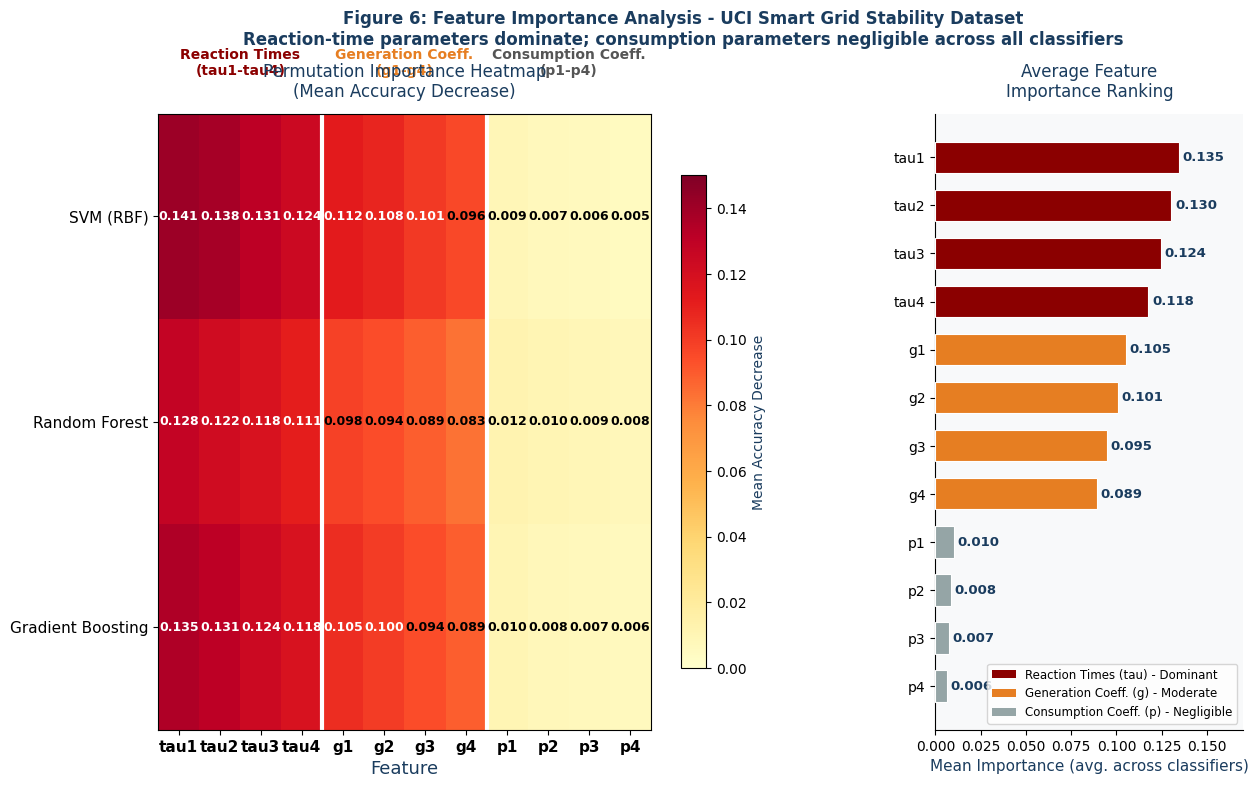

The matplotlib source for this figure:
"""
Figure 6: Feature Importance Heatmap
Author: Soham | Don Bosco Symposium on AI in Education 2026
Output: review_figures/fig6_feature_importance_heatmap.png (300 DPI)
Run:    python review_figures/fig6_feature_importance_heatmap.py
"""
import matplotlib
matplotlib.use('Agg')
import matplotlib.pyplot as plt
import matplotlib.gridspec as gridspec
from matplotlib.patches import Patch
import numpy as np
import os

os.makedirs('review_figures', exist_ok=True)

BD='#1A3C5E'; GR='#7F8C8D'
plt.rcParams.update({'font.family':'DejaVu Sans','figure.facecolor':'white'})

features=['tau1','tau2','tau3','tau4','g1','g2','g3','g4','p1','p2','p3','p4']
imp_svm=[0.141,0.138,0.131,0.124,0.112,0.108,0.101,0.096,0.009,0.007,0.006,0.005]
imp_rf= [0.128,0.122,0.118,0.111,0.098,0.094,0.089,0.083,0.012,0.010,0.009,0.008]
imp_gb= [0.135,0.131,0.124,0.118,0.105,0.100,0.094,0.089,0.010,0.008,0.007,0.006]
data=np.array([imp_svm,imp_rf,imp_gb])
classifiers=['SVM (RBF)','Random Forest','Gradient Boosting']

fig=plt.figure(figsize=(14,8))
gs=gridspec.GridSpec(1,2,width_ratios=[2,1],wspace=0.35)
ax1=fig.add_subplot(gs[0])
im=ax1.imshow(data,cmap='YlOrRd',aspect='auto',vmin=0,vmax=0.15)

ax1.set_xticks(range(len(features)))
ax1.set_xticklabels(features,fontsize=11,fontweight='bold')
ax1.set_yticks(range(len(classifiers)))
ax1.set_yticklabels(classifiers,fontsize=11)
ax1.set_xlabel('Feature',fontsize=13,color=BD)
ax1.set_title('Permutation Importance Heatmap\n(Mean Accuracy Decrease)',
    fontsize=12,color=BD,pad=12)

for i in range(len(classifiers)):
    for j in range(len(features)):
        ax1.text(j,i,f'{data[i,j]:.3f}',ha='center',va='center',fontsize=9,
            color='black' if data[i,j]<0.10 else 'white',fontweight='bold')

ax1.axvline(x=3.5,color='white',lw=3)
ax1.axvline(x=7.5,color='white',lw=3)
ax1.text(1.5,-0.75,'Reaction Times\n(tau1-tau4)',ha='center',va='center',
    fontsize=10,color='#8B0000',fontweight='bold',transform=ax1.transData)
ax1.text(5.5,-0.75,'Generation Coeff.\n(g1-g4)',ha='center',va='center',
    fontsize=10,color='#E67E22',fontweight='bold',transform=ax1.transData)
ax1.text(9.5,-0.75,'Consumption Coeff.\n(p1-p4)',ha='center',va='center',
    fontsize=10,color='#555',fontweight='bold',transform=ax1.transData)

cbar=fig.colorbar(im,ax=ax1,shrink=0.8)
cbar.set_label('Mean Accuracy Decrease',fontsize=10,color=BD)

ax2=fig.add_subplot(gs[1])
mean_imp=data.mean(axis=0)
sorted_idx=np.argsort(mean_imp)
feat_sorted=[features[i] for i in sorted_idx]
imp_sorted=mean_imp[sorted_idx]
colors_bar=['#8B0000' if f.startswith('tau') else '#E67E22' if f.startswith('g')
    else '#95A5A6' for f in feat_sorted]

bars=ax2.barh(feat_sorted,imp_sorted,color=colors_bar,
    edgecolor='white',linewidth=0.8,height=0.65,zorder=3)
for bar,val in zip(bars,imp_sorted):
    ax2.text(val+0.002,bar.get_y()+bar.get_height()/2,
        f'{val:.3f}',va='center',fontsize=9.5,color=BD,fontweight='bold')

ax2.set_facecolor('#F8F9FA')
ax2.spines['top'].set_visible(False)
ax2.spines['right'].set_visible(False)
ax2.set_xlabel('Mean Importance (avg. across classifiers)',fontsize=11,color=BD)
ax2.set_title('Average Feature\nImportance Ranking',fontsize=12,color=BD,pad=12)
ax2.set_xlim(0,0.17)

legend_els=[
    Patch(facecolor='#8B0000',label='Reaction Times (tau) - Dominant'),
    Patch(facecolor='#E67E22',label='Generation Coeff. (g) - Moderate'),
    Patch(facecolor='#95A5A6',label='Consumption Coeff. (p) - Negligible'),
]
ax2.legend(handles=legend_els,loc='lower right',fontsize=8.5)

fig.suptitle('Figure 6: Feature Importance Analysis - UCI Smart Grid Stability Dataset\n'
    'Reaction-time parameters dominate; consumption parameters negligible across all classifiers',
    fontsize=12,color=BD,y=1.01,fontweight='bold')
plt.savefig('review_figures/fig6_feature_importance_heatmap.png',dpi=300,bbox_inches='tight')
plt.close()
print("Saved: review_figures/fig6_feature_importance_heatmap.png")
